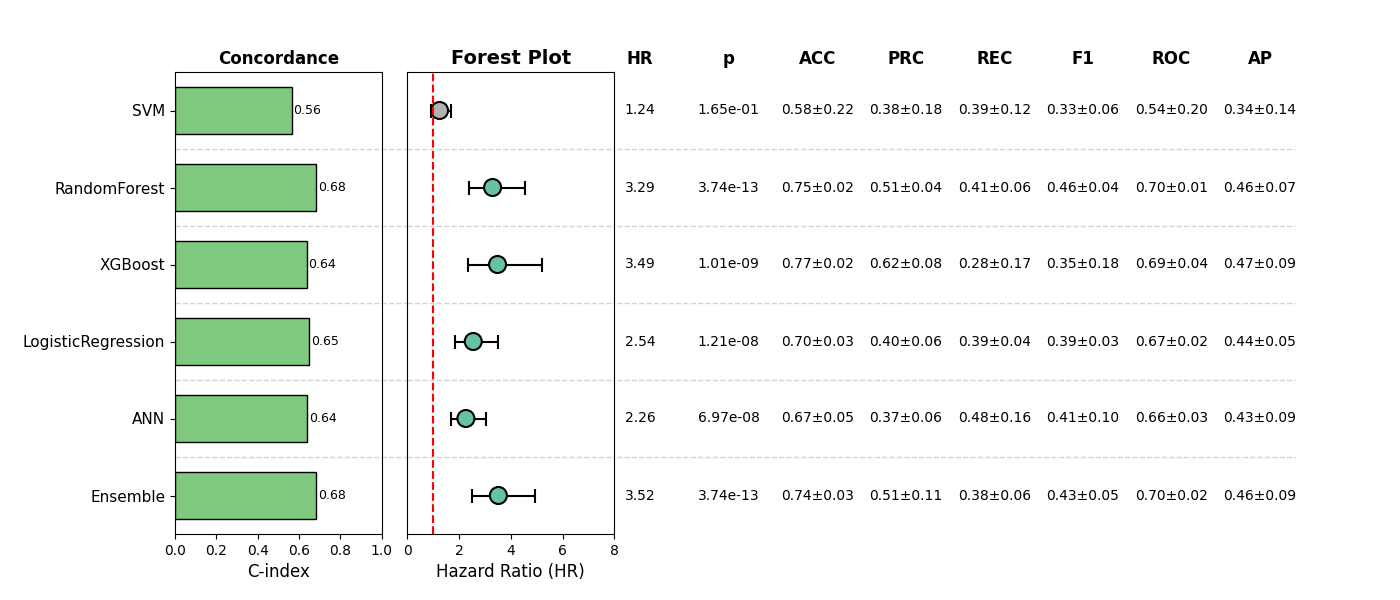

Data behind this chart, as committed beside it:
, Model, HR, CI_lower, CI_upper, p, cindex, accuracy_mean, accuracy_std, precision_mean, precision_std, recall_mean, recall_std, f1_mean, f1_std, roc_auc_mean, roc_auc_std, pr_auc_mean, pr_auc_std, Sig
0, SVM, 1.241, 0.9146, 1.685, 0.1654, 0.5638, 0.5791, 0.2202, 0.3783, 0.1755, 0.3851, 0.1234, 0.3338, 0.06086, 0.5417, 0.196, 0.3445, 0.1392, False
1, RandomForest, 3.294, 2.388, 4.544, 3.736594348948423e-13, 0.6813, 0.7543, 0.01753, 0.5145, 0.0443, 0.4149, 0.06479, 0.455, 0.0438, 0.7005, 0.01018, 0.4576, 0.06766, True
2, XGBoost, 3.485, 2.335, 5.203, 1.0141265891725456e-09, 0.6364, 0.7696, 0.02086, 0.6156, 0.08189, 0.2838, 0.1683, 0.3451, 0.1832, 0.6929, 0.03534, 0.4718, 0.0867, True
3, LogisticRegression, 2.544, 1.845, 3.508, 1.2069994829169146e-08, 0.6507, 0.6986, 0.03074, 0.4027, 0.05876, 0.3924, 0.03821, 0.3944, 0.03186, 0.6749, 0.01562, 0.4392, 0.05107, True
4, ANN, 2.261, 1.681, 3.041, 6.973396056393768e-08, 0.6392, 0.668, 0.04797, 0.369, 0.06368, 0.4834, 0.1641, 0.4098, 0.1011, 0.6649, 0.02769, 0.4251, 0.0948, True
5, Ensemble, 3.518, 2.506, 4.94, 3.7434788073821027e-13, 0.6804, 0.7447, 0.03428, 0.5076, 0.1132, 0.3848, 0.05889, 0.4296, 0.04709, 0.6964, 0.02208, 0.4635, 0.08923, True
